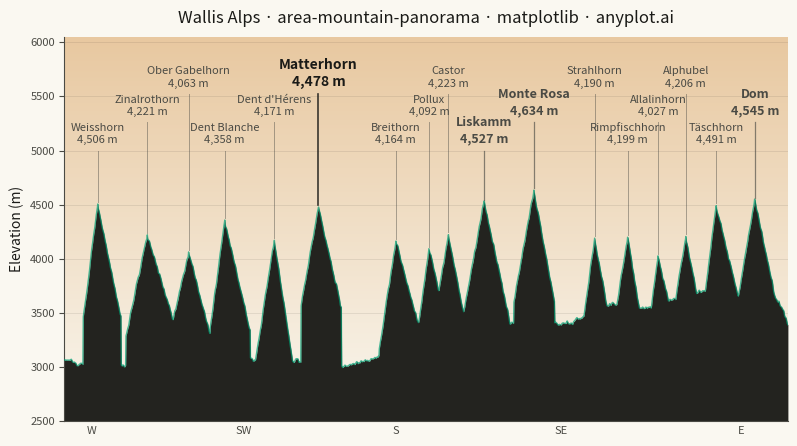

Here is the Python script that generated this plot:
""" anyplot.ai
area-mountain-panorama: Mountain Panorama Profile with Labeled Peaks
Library: matplotlib 3.11.0 | Python 3.13.14
Quality: 86/100 | Updated: 2026-06-30
"""

import os

import matplotlib.pyplot as plt
import numpy as np
from matplotlib.colors import LinearSegmentedColormap


# Theme-adaptive chrome tokens (Imprint palette)
THEME = os.getenv("ANYPLOT_THEME", "light")
PAGE_BG = "#FAF8F1" if THEME == "light" else "#1A1A17"
ELEVATED_BG = "#FFFDF6" if THEME == "light" else "#242420"
INK = "#1A1A17" if THEME == "light" else "#F0EFE8"
INK_SOFT = "#4A4A44" if THEME == "light" else "#B8B7B0"
INK_MUTED = "#6B6A63" if THEME == "light" else "#A8A79F"
BRAND = "#009E73"  # Imprint palette position 1
SKY_TOP = "#E8C8A0" if THEME == "light" else "#252D40"
# Dark silhouette fill: very dark near-black for photo-like alpine silhouette
MOUNTAIN_FILL = "#23231F" if THEME == "light" else "#0D0D0B"

# Data — Wallis (Valais) summit panorama, ordered W → E
peaks = [
    ("Weisshorn", 12, 4506),
    ("Zinalrothorn", 30, 4221),
    ("Ober Gabelhorn", 45, 4063),
    ("Dent Blanche", 58, 4358),
    ("Dent d'Hérens", 76, 4171),
    ("Matterhorn", 92, 4478),
    ("Breithorn", 120, 4164),
    ("Pollux", 132, 4092),
    ("Castor", 139, 4223),
    ("Liskamm", 152, 4527),
    ("Monte Rosa", 170, 4634),
    ("Strahlhorn", 192, 4190),
    ("Rimpfischhorn", 204, 4199),
    ("Allalinhorn", 215, 4027),
    ("Alphubel", 225, 4206),
    ("Täschhorn", 236, 4491),
    ("Dom", 250, 4545),
]

# Top 3 summits by elevation for additional visual emphasis
top_elevations = set(sorted([p[2] for p in peaks], reverse=True)[:3])  # 4634, 4545, 4527

# Skyline construction — piecewise-linear triangular tent peaks (NOT Gaussian)
np.random.seed(42)
n_pts = 2000
angle = np.linspace(0, 262, n_pts)

# Base ridge: smoothed random walk in the 3000–3700 m belt (foothills + minor cols)
walk = np.cumsum(np.random.randn(n_pts) * 1.5)
sigma_walk = 22
g = np.arange(-3 * sigma_walk, 3 * sigma_walk + 1)
kernel_walk = np.exp(-(g**2) / (2 * sigma_walk**2))
walk = np.convolve(walk, kernel_walk / kernel_walk.sum(), mode="same")
walk = (walk - walk.min()) / (walk.max() - walk.min())
ridge = 3000 + walk * 700

# Asymmetric triangular tent functions — steep linear flanks, sharp pointed apexes
for _, pos, elev in peaks:
    col_base = max(elev - np.random.uniform(900, 1300), 2900)
    left_w = np.random.uniform(5.0, 8.5)  # asymmetric half-widths in degrees
    right_w = np.random.uniform(7.0, 11.5)

    tent = np.zeros(n_pts)
    mask_l = (angle >= pos - left_w) & (angle < pos)
    if mask_l.any():
        t_l = (angle[mask_l] - (pos - left_w)) / left_w
        tent[mask_l] = col_base + t_l * (elev - col_base)
    mask_r = (angle > pos) & (angle <= pos + right_w)
    if mask_r.any():
        t_r = 1.0 - (angle[mask_r] - pos) / right_w
        tent[mask_r] = col_base + t_r * (elev - col_base)
    apex_idx = int(np.argmin(np.abs(angle - pos)))
    tent[apex_idx] = elev

    ridge = np.maximum(ridge, tent)

# Rocky jaggedness: lightly smoothed high-frequency noise for rugged alpine texture
rock_noise = np.random.randn(n_pts) * 22
sigma_r = 1.5
g2 = np.arange(-5, 6)
k2 = np.exp(-(g2**2) / (2 * sigma_r**2))
rock_noise = np.convolve(rock_noise, k2 / k2.sum(), mode="same")
ridge = ridge + rock_noise

# Re-pin apex elevations after noise (labeled summits show their true height)
for _, pos, elev in peaks:
    apex_idx = int(np.argmin(np.abs(angle - pos)))
    ridge[apex_idx] = max(ridge[apex_idx], elev)

# Canvas — landscape 3200×1800 px (figsize=(8, 4.5) × dpi=400)
fig, ax = plt.subplots(figsize=(8, 4.5), dpi=400, facecolor=PAGE_BG)
ax.set_facecolor(PAGE_BG)

# Sky gradient above ridgeline (dusk mood: warm peach for light, deep navy for dark)
sky_cmap = LinearSegmentedColormap.from_list("sky", [PAGE_BG, SKY_TOP])
sky_gradient = np.linspace(0, 1, 256).reshape(-1, 1)
ax.imshow(
    sky_gradient,
    extent=(0, 262, 2400, 6050),
    aspect="auto",
    cmap=sky_cmap,
    origin="lower",
    zorder=1,
    interpolation="bilinear",
)

# Mountain silhouette — dark solid fill (photo-like silhouette, evening/dusk feel)
ax.fill_between(angle, 2400, ridge, color=MOUNTAIN_FILL, linewidth=0, zorder=2)
# Brand-green ridge highlight line for identity against the dark mountain body
ax.plot(angle, ridge, color=BRAND, linewidth=1.0, alpha=0.7, zorder=3)

# Peak labels staggered across three vertical levels with thin leader lines
label_levels = [5050, 5310, 5570]
sorted_peaks = sorted(peaks, key=lambda p: p[1])
for i, (name, pos, elev) in enumerate(sorted_peaks):
    level = label_levels[i % 3]
    is_anchor = name == "Matterhorn"
    is_top = elev in top_elevations

    if is_anchor:
        text_color = INK
        text_weight = "bold"
        line_color = INK
        line_alpha = 0.85
        line_width = 1.2
        fsize = 10
    elif is_top:
        text_color = INK_SOFT
        text_weight = "semibold"
        line_color = INK_SOFT
        line_alpha = 0.65
        line_width = 0.9
        fsize = 9
    else:
        text_color = INK_SOFT
        text_weight = "regular"
        line_color = INK_SOFT
        line_alpha = 0.45
        line_width = 0.7
        fsize = 8

    ax.plot([pos, pos], [elev + 20, level - 50], color=line_color, linewidth=line_width, alpha=line_alpha, zorder=4)
    ax.text(
        pos,
        level,
        f"{name}\n{elev:,} m",
        ha="center",
        va="bottom",
        fontsize=fsize,
        fontweight=text_weight,
        color=text_color,
        linespacing=1.3,
        zorder=5,
    )

# Axes
ax.set_ylim(2500, 6050)
ax.set_xlim(0, 262)
ax.set_ylabel("Elevation (m)", fontsize=10, color=INK)

title = "Wallis Alps · area-mountain-panorama · matplotlib · anyplot.ai"
title_fontsize = max(8, round(12 * 67 / len(title))) if len(title) > 67 else 12
ax.set_title(title, fontsize=title_fontsize, fontweight="medium", color=INK, pad=10)

# Compass bearings on x-axis
compass_ticks = [10, 65, 120, 180, 245]
compass_labels = ["W", "SW", "S", "SE", "E"]
ax.set_xticks(compass_ticks)
ax.set_xticklabels(compass_labels, fontsize=8, color=INK_SOFT)
ax.tick_params(axis="x", colors=INK_SOFT, length=0)
ax.tick_params(axis="y", labelsize=8, colors=INK_SOFT, labelcolor=INK_SOFT)

ax.spines["top"].set_visible(False)
ax.spines["right"].set_visible(False)
for s in ("left", "bottom"):
    ax.spines[s].set_color(INK_SOFT)
ax.yaxis.grid(True, alpha=0.10, linewidth=0.6, color=INK)

plt.tight_layout(pad=0.8)
plt.savefig(f"plot-{THEME}.png", dpi=400, facecolor=PAGE_BG)
